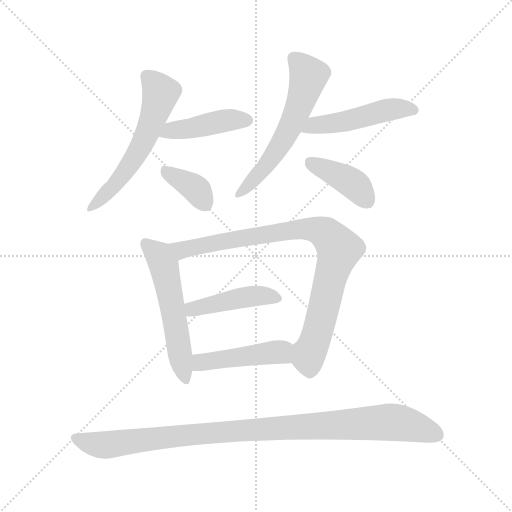
t = 0.00 s
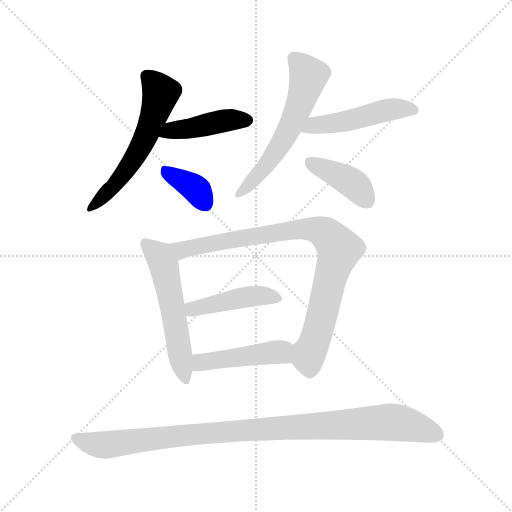
t = 1.54 s
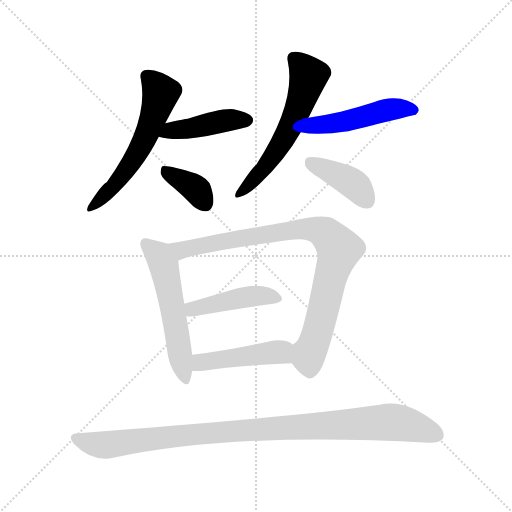
t = 3.08 s
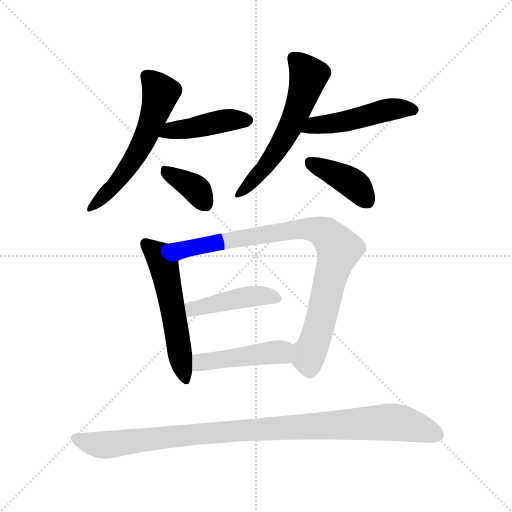
t = 4.62 s
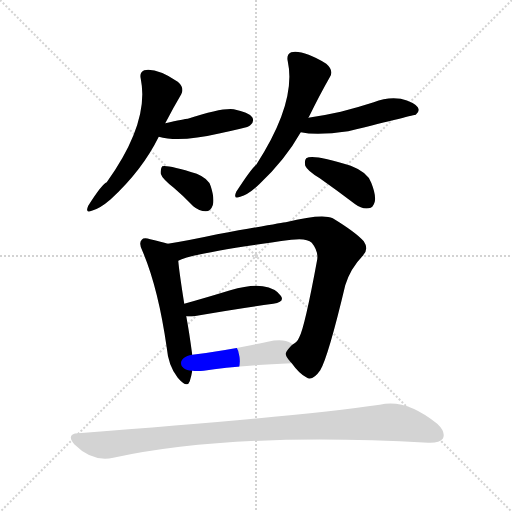
t = 6.17 s
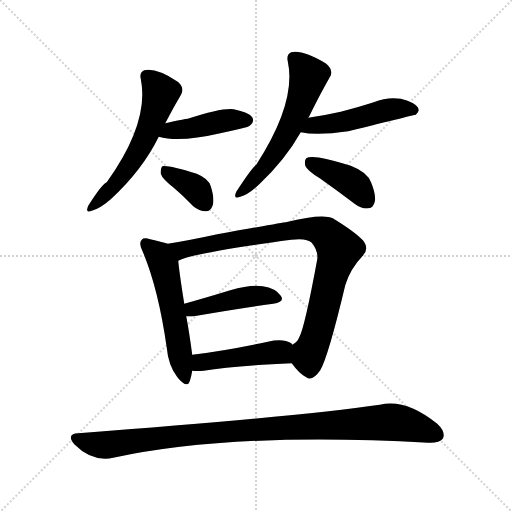
t = 7.71 s

The animated SVG that drew these frames (rendered in a browser with its animation timeline set to each time). Animation: 11 CSS @keyframes rules; one cycle of 7.71 s.

<svg version="1.1" viewBox="0 0 1024 1024" xmlns="http://www.w3.org/2000/svg">
  <g stroke="lightgray" stroke-dasharray="1,1" stroke-width="1" transform="scale(4, 4)">
    <line x1="0" y1="0" x2="256" y2="256"></line>
    <line x1="256" y1="0" x2="0" y2="256"></line>
    <line x1="128" y1="0" x2="128" y2="256"></line>
    <line x1="0" y1="128" x2="256" y2="128"></line>
  </g>
<g transform="scale(1, -1) translate(0, -900)">
   <style type="text/css">
    @keyframes keyframes0 {
      from {
       stroke: blue;
       stroke-dashoffset: 567;
       stroke-width: 128;
       }
       65% {
       animation-timing-function: step-end;
       stroke: blue;
       stroke-dashoffset: 0;
       stroke-width: 128;
       }
       to {
       stroke: black;
       stroke-width: 1024;
       }
       }
       #make-me-a-hanzi-animation-0 {
         animation: keyframes0 0.711426s both;
         animation-delay: 0.000000s;
         animation-timing-function: linear;
       }
    @keyframes keyframes1 {
      from {
       stroke: blue;
       stroke-dashoffset: 430;
       stroke-width: 128;
       }
       58% {
       animation-timing-function: step-end;
       stroke: blue;
       stroke-dashoffset: 0;
       stroke-width: 128;
       }
       to {
       stroke: black;
       stroke-width: 1024;
       }
       }
       #make-me-a-hanzi-animation-1 {
         animation: keyframes1 0.599935s both;
         animation-delay: 0.711426s;
         animation-timing-function: linear;
       }
    @keyframes keyframes2 {
      from {
       stroke: blue;
       stroke-dashoffset: 364;
       stroke-width: 128;
       }
       54% {
       animation-timing-function: step-end;
       stroke: blue;
       stroke-dashoffset: 0;
       stroke-width: 128;
       }
       to {
       stroke: black;
       stroke-width: 1024;
       }
       }
       #make-me-a-hanzi-animation-2 {
         animation: keyframes2 0.546224s both;
         animation-delay: 1.311361s;
         animation-timing-function: linear;
       }
    @keyframes keyframes3 {
      from {
       stroke: blue;
       stroke-dashoffset: 571;
       stroke-width: 128;
       }
       65% {
       animation-timing-function: step-end;
       stroke: blue;
       stroke-dashoffset: 0;
       stroke-width: 128;
       }
       to {
       stroke: black;
       stroke-width: 1024;
       }
       }
       #make-me-a-hanzi-animation-3 {
         animation: keyframes3 0.714681s both;
         animation-delay: 1.857585s;
         animation-timing-function: linear;
       }
    @keyframes keyframes4 {
      from {
       stroke: blue;
       stroke-dashoffset: 484;
       stroke-width: 128;
       }
       61% {
       animation-timing-function: step-end;
       stroke: blue;
       stroke-dashoffset: 0;
       stroke-width: 128;
       }
       to {
       stroke: black;
       stroke-width: 1024;
       }
       }
       #make-me-a-hanzi-animation-4 {
         animation: keyframes4 0.643880s both;
         animation-delay: 2.572266s;
         animation-timing-function: linear;
       }
    @keyframes keyframes5 {
      from {
       stroke: blue;
       stroke-dashoffset: 399;
       stroke-width: 128;
       }
       56% {
       animation-timing-function: step-end;
       stroke: blue;
       stroke-dashoffset: 0;
       stroke-width: 128;
       }
       to {
       stroke: black;
       stroke-width: 1024;
       }
       }
       #make-me-a-hanzi-animation-5 {
         animation: keyframes5 0.574707s both;
         animation-delay: 3.216146s;
         animation-timing-function: linear;
       }
    @keyframes keyframes6 {
      from {
       stroke: blue;
       stroke-dashoffset: 543;
       stroke-width: 128;
       }
       64% {
       animation-timing-function: step-end;
       stroke: blue;
       stroke-dashoffset: 0;
       stroke-width: 128;
       }
       to {
       stroke: black;
       stroke-width: 1024;
       }
       }
       #make-me-a-hanzi-animation-6 {
         animation: keyframes6 0.691895s both;
         animation-delay: 3.790853s;
         animation-timing-function: linear;
       }
    @keyframes keyframes7 {
      from {
       stroke: blue;
       stroke-dashoffset: 860;
       stroke-width: 128;
       }
       74% {
       animation-timing-function: step-end;
       stroke: blue;
       stroke-dashoffset: 0;
       stroke-width: 128;
       }
       to {
       stroke: black;
       stroke-width: 1024;
       }
       }
       #make-me-a-hanzi-animation-7 {
         animation: keyframes7 0.949870s both;
         animation-delay: 4.482747s;
         animation-timing-function: linear;
       }
    @keyframes keyframes8 {
      from {
       stroke: blue;
       stroke-dashoffset: 434;
       stroke-width: 128;
       }
       59% {
       animation-timing-function: step-end;
       stroke: blue;
       stroke-dashoffset: 0;
       stroke-width: 128;
       }
       to {
       stroke: black;
       stroke-width: 1024;
       }
       }
       #make-me-a-hanzi-animation-8 {
         animation: keyframes8 0.603190s both;
         animation-delay: 5.432617s;
         animation-timing-function: linear;
       }
    @keyframes keyframes9 {
      from {
       stroke: blue;
       stroke-dashoffset: 453;
       stroke-width: 128;
       }
       60% {
       animation-timing-function: step-end;
       stroke: blue;
       stroke-dashoffset: 0;
       stroke-width: 128;
       }
       to {
       stroke: black;
       stroke-width: 1024;
       }
       }
       #make-me-a-hanzi-animation-9 {
         animation: keyframes9 0.618652s both;
         animation-delay: 6.035807s;
         animation-timing-function: linear;
       }
    @keyframes keyframes10 {
      from {
       stroke: blue;
       stroke-dashoffset: 984;
       stroke-width: 128;
       }
       76% {
       animation-timing-function: step-end;
       stroke: blue;
       stroke-dashoffset: 0;
       stroke-width: 128;
       }
       to {
       stroke: black;
       stroke-width: 1024;
       }
       }
       #make-me-a-hanzi-animation-10 {
         animation: keyframes10 1.050781s both;
         animation-delay: 6.654460s;
         animation-timing-function: linear;
       }
</style>
<path d="M 330.5 653.5 Q 346.5 684.5 362.5 711.5 Q 369.5 724.5 355.5 736.5 Q 313.5 764.5 288.5 759.5 Q 278.5 755.5 281.5 742.5 Q 299.5 655.5 213.5 535.5 Q 203.5 531.5 176.5 488.5 Q 169.5 472.5 183.5 478.5 Q 199.5 482.5 221.5 501.5 Q 284.5 559.5 317.5 626.5 L 330.5 653.5 Z" fill="lightgray"></path> 
<path d="M 317.5 626.5 Q 359.5 614.5 440.5 633.5 Q 459.5 637.5 480.5 642.5 Q 498.5 646.5 500.5 649.5 Q 509.5 656.5 504.5 665.5 Q 497.5 675.5 467.5 681.5 Q 443.5 684.5 375.5 662.5 Q 369.5 662.5 330.5 653.5 C 301.5 646.5 288.5 633.5 317.5 626.5 Z" fill="lightgray"></path> 
<path d="M 347.5 524.5 Q 366.5 508.5 386.5 487.5 Q 398.5 477.5 411.5 477.5 Q 421.5 477.5 425.5 489.5 Q 429.5 502.5 421.5 527.5 Q 417.5 542.5 393.5 552.5 Q 335.5 570.5 324.5 567.5 Q 320.5 563.5 321.5 552.5 Q 324.5 542.5 347.5 524.5 Z" fill="lightgray"></path> 
<path d="M 616.5 664.5 Q 616.5 665.5 617.5 665.5 Q 639.5 710.5 659.5 745.5 Q 668.5 758.5 652.5 772.5 Q 606.5 800.5 582.5 795.5 Q 572.5 791.5 575.5 777.5 Q 593.5 695.5 512.5 570.5 Q 503.5 564.5 472.5 516.5 Q 465.5 500.5 480.5 506.5 Q 496.5 510.5 518.5 531.5 Q 570.5 580.5 601.5 635.5 L 616.5 664.5 Z" fill="lightgray"></path> 
<path d="M 601.5 635.5 Q 634.5 628.5 696.5 637.5 Q 829.5 670.5 831.5 670.5 Q 840.5 677.5 835.5 685.5 Q 828.5 695.5 801.5 702.5 Q 774.5 706.5 747.5 695.5 Q 716.5 685.5 681.5 676.5 Q 650.5 669.5 616.5 664.5 C 586.5 660.5 571.5 640.5 601.5 635.5 Z" fill="lightgray"></path> 
<path d="M 639.5 543.5 Q 673.5 519.5 710.5 491.5 Q 723.5 481.5 737.5 483.5 Q 746.5 484.5 749.5 496.5 Q 752.5 509.5 742.5 534.5 Q 735.5 555.5 701.5 568.5 Q 625.5 592.5 612.5 583.5 Q 608.5 579.5 610.5 568.5 Q 614.5 558.5 639.5 543.5 Z" fill="lightgray"></path> 
<path d="M 335.5 412.5 Q 323.5 416.5 300.5 421.5 Q 287.5 425.5 283.5 420.5 Q 276.5 413.5 285.5 396.5 Q 316.5 323.5 333.5 204.5 Q 336.5 168.5 355.5 144.5 Q 374.5 122.5 379.5 137.5 Q 382.5 146.5 384.5 158.5 L 384.5 190.5 Q 378.5 235.5 372.5 267.5 L 368.5 292.5 Q 358.5 355.5 356.5 378.5 C 353.5 407.5 353.5 407.5 335.5 412.5 Z" fill="lightgray"></path> 
<path d="M 583.5 173.5 Q 598.5 152.5 612.5 145.5 Q 624.5 136.5 640.5 159.5 Q 656.5 186.5 690.5 329.5 Q 700.5 362.5 725.5 388.5 Q 738.5 401.5 727.5 417.5 Q 711.5 435.5 665.5 463.5 Q 644.5 473.5 571.5 455.5 Q 568.5 455.5 434.5 431.5 Q 379.5 419.5 335.5 412.5 C 305.5 407.5 328.5 368.5 356.5 378.5 Q 383.5 393.5 582.5 420.5 Q 613.5 424.5 623.5 414.5 Q 636.5 398.5 634.5 381.5 Q 609.5 245.5 598.5 225.5 Q 594.5 215.5 584.5 210.5 C 567.5 192.5 567.5 192.5 583.5 173.5 Z" fill="lightgray"></path> 
<path d="M 372.5 267.5 Q 378.5 266.5 387.5 267.5 Q 478.5 283.5 546.5 292.5 Q 570.5 296.5 561.5 308.5 Q 551.5 323.5 525.5 327.5 Q 501.5 331.5 460.5 319.5 Q 411.5 304.5 368.5 292.5 C 339.5 284.5 342.5 269.5 372.5 267.5 Z" fill="lightgray"></path> 
<path d="M 384.5 158.5 Q 394.5 157.5 407.5 158.5 Q 464.5 168.5 583.5 173.5 C 613.5 174.5 606.5 190.5 584.5 210.5 Q 584.5 211.5 582.5 213.5 Q 566.5 223.5 535.5 216.5 Q 451.5 198.5 384.5 190.5 C 354.5 186.5 354.5 160.5 384.5 158.5 Z" fill="lightgray"></path> 
<path d="M 156.5 33.5 Q 131.5 32.5 148.5 11.5 Q 184.5 -24.5 226.5 -15.5 Q 469.5 36.5 856.5 14.5 Q 878.5 13.5 885.5 22.5 Q 892.5 35.5 874.5 52.5 Q 811.5 103.5 759.5 90.5 Q 594.5 66.5 156.5 33.5 Z" fill="lightgray"></path> 
      <clipPath id="make-me-a-hanzi-clip-0">
      <path d="M 330.5 653.5 Q 346.5 684.5 362.5 711.5 Q 369.5 724.5 355.5 736.5 Q 313.5 764.5 288.5 759.5 Q 278.5 755.5 281.5 742.5 Q 299.5 655.5 213.5 535.5 Q 203.5 531.5 176.5 488.5 Q 169.5 472.5 183.5 478.5 Q 199.5 482.5 221.5 501.5 Q 284.5 559.5 317.5 626.5 L 330.5 653.5 Z" fill="lightgray"></path>
      </clipPath>
      <path clip-path="url(#make-me-a-hanzi-clip-0)" d="M 293.5 747.5 L 309.5 732.5 L 320.5 710.5 L 304.5 657.5 L 280.5 604.5 L 239.5 541.5 L 186.5 487.5 " fill="none" id="make-me-a-hanzi-animation-0" stroke-dasharray="439 878" stroke-linecap="round"></path>

      <clipPath id="make-me-a-hanzi-clip-1">
      <path d="M 317.5 626.5 Q 359.5 614.5 440.5 633.5 Q 459.5 637.5 480.5 642.5 Q 498.5 646.5 500.5 649.5 Q 509.5 656.5 504.5 665.5 Q 497.5 675.5 467.5 681.5 Q 443.5 684.5 375.5 662.5 Q 369.5 662.5 330.5 653.5 C 301.5 646.5 288.5 633.5 317.5 626.5 Z" fill="lightgray"></path>
      </clipPath>
      <path clip-path="url(#make-me-a-hanzi-clip-1)" d="M 324.5 631.5 L 345.5 641.5 L 454.5 659.5 L 494.5 659.5 " fill="none" id="make-me-a-hanzi-animation-1" stroke-dasharray="302 604" stroke-linecap="round"></path>

      <clipPath id="make-me-a-hanzi-clip-2">
      <path d="M 347.5 524.5 Q 366.5 508.5 386.5 487.5 Q 398.5 477.5 411.5 477.5 Q 421.5 477.5 425.5 489.5 Q 429.5 502.5 421.5 527.5 Q 417.5 542.5 393.5 552.5 Q 335.5 570.5 324.5 567.5 Q 320.5 563.5 321.5 552.5 Q 324.5 542.5 347.5 524.5 Z" fill="lightgray"></path>
      </clipPath>
      <path clip-path="url(#make-me-a-hanzi-clip-2)" d="M 328.5 558.5 L 387.5 525.5 L 411.5 492.5 " fill="none" id="make-me-a-hanzi-animation-2" stroke-dasharray="236 472" stroke-linecap="round"></path>

      <clipPath id="make-me-a-hanzi-clip-3">
      <path d="M 616.5 664.5 Q 616.5 665.5 617.5 665.5 Q 639.5 710.5 659.5 745.5 Q 668.5 758.5 652.5 772.5 Q 606.5 800.5 582.5 795.5 Q 572.5 791.5 575.5 777.5 Q 593.5 695.5 512.5 570.5 Q 503.5 564.5 472.5 516.5 Q 465.5 500.5 480.5 506.5 Q 496.5 510.5 518.5 531.5 Q 570.5 580.5 601.5 635.5 L 616.5 664.5 Z" fill="lightgray"></path>
      </clipPath>
      <path clip-path="url(#make-me-a-hanzi-clip-3)" d="M 588.5 782.5 L 616.5 745.5 L 587.5 661.5 L 550.5 593.5 L 482.5 516.5 " fill="none" id="make-me-a-hanzi-animation-3" stroke-dasharray="443 886" stroke-linecap="round"></path>

      <clipPath id="make-me-a-hanzi-clip-4">
      <path d="M 601.5 635.5 Q 634.5 628.5 696.5 637.5 Q 829.5 670.5 831.5 670.5 Q 840.5 677.5 835.5 685.5 Q 828.5 695.5 801.5 702.5 Q 774.5 706.5 747.5 695.5 Q 716.5 685.5 681.5 676.5 Q 650.5 669.5 616.5 664.5 C 586.5 660.5 571.5 640.5 601.5 635.5 Z" fill="lightgray"></path>
      </clipPath>
      <path clip-path="url(#make-me-a-hanzi-clip-4)" d="M 607.5 638.5 L 627.5 649.5 L 705.5 659.5 L 782.5 681.5 L 828.5 679.5 " fill="none" id="make-me-a-hanzi-animation-4" stroke-dasharray="356 712" stroke-linecap="round"></path>

      <clipPath id="make-me-a-hanzi-clip-5">
      <path d="M 639.5 543.5 Q 673.5 519.5 710.5 491.5 Q 723.5 481.5 737.5 483.5 Q 746.5 484.5 749.5 496.5 Q 752.5 509.5 742.5 534.5 Q 735.5 555.5 701.5 568.5 Q 625.5 592.5 612.5 583.5 Q 608.5 579.5 610.5 568.5 Q 614.5 558.5 639.5 543.5 Z" fill="lightgray"></path>
      </clipPath>
      <path clip-path="url(#make-me-a-hanzi-clip-5)" d="M 618.5 575.5 L 706.5 532.5 L 735.5 497.5 " fill="none" id="make-me-a-hanzi-animation-5" stroke-dasharray="271 542" stroke-linecap="round"></path>

      <clipPath id="make-me-a-hanzi-clip-6">
      <path d="M 335.5 412.5 Q 323.5 416.5 300.5 421.5 Q 287.5 425.5 283.5 420.5 Q 276.5 413.5 285.5 396.5 Q 316.5 323.5 333.5 204.5 Q 336.5 168.5 355.5 144.5 Q 374.5 122.5 379.5 137.5 Q 382.5 146.5 384.5 158.5 L 384.5 190.5 Q 378.5 235.5 372.5 267.5 L 368.5 292.5 Q 358.5 355.5 356.5 378.5 C 353.5 407.5 353.5 407.5 335.5 412.5 Z" fill="lightgray"></path>
      </clipPath>
      <path clip-path="url(#make-me-a-hanzi-clip-6)" d="M 290.5 413.5 L 314.5 392.5 L 327.5 369.5 L 368.5 144.5 " fill="none" id="make-me-a-hanzi-animation-6" stroke-dasharray="415 830" stroke-linecap="round"></path>

      <clipPath id="make-me-a-hanzi-clip-7">
      <path d="M 583.5 173.5 Q 598.5 152.5 612.5 145.5 Q 624.5 136.5 640.5 159.5 Q 656.5 186.5 690.5 329.5 Q 700.5 362.5 725.5 388.5 Q 738.5 401.5 727.5 417.5 Q 711.5 435.5 665.5 463.5 Q 644.5 473.5 571.5 455.5 Q 568.5 455.5 434.5 431.5 Q 379.5 419.5 335.5 412.5 C 305.5 407.5 328.5 368.5 356.5 378.5 Q 383.5 393.5 582.5 420.5 Q 613.5 424.5 623.5 414.5 Q 636.5 398.5 634.5 381.5 Q 609.5 245.5 598.5 225.5 Q 594.5 215.5 584.5 210.5 C 567.5 192.5 567.5 192.5 583.5 173.5 Z" fill="lightgray"></path>
      </clipPath>
      <path clip-path="url(#make-me-a-hanzi-clip-7)" d="M 342.5 409.5 L 365.5 400.5 L 450.5 420.5 L 542.5 430.5 L 586.5 441.5 L 625.5 442.5 L 656.5 428.5 L 678.5 401.5 L 658.5 340.5 L 638.5 246.5 L 617.5 191.5 L 620.5 164.5 " fill="none" id="make-me-a-hanzi-animation-7" stroke-dasharray="732 1464" stroke-linecap="round"></path>

      <clipPath id="make-me-a-hanzi-clip-8">
      <path d="M 372.5 267.5 Q 378.5 266.5 387.5 267.5 Q 478.5 283.5 546.5 292.5 Q 570.5 296.5 561.5 308.5 Q 551.5 323.5 525.5 327.5 Q 501.5 331.5 460.5 319.5 Q 411.5 304.5 368.5 292.5 C 339.5 284.5 342.5 269.5 372.5 267.5 Z" fill="lightgray"></path>
      </clipPath>
      <path clip-path="url(#make-me-a-hanzi-clip-8)" d="M 377.5 287.5 L 393.5 283.5 L 509.5 308.5 L 551.5 302.5 " fill="none" id="make-me-a-hanzi-animation-8" stroke-dasharray="306 612" stroke-linecap="round"></path>

      <clipPath id="make-me-a-hanzi-clip-9">
      <path d="M 384.5 158.5 Q 394.5 157.5 407.5 158.5 Q 464.5 168.5 583.5 173.5 C 613.5 174.5 606.5 190.5 584.5 210.5 Q 584.5 211.5 582.5 213.5 Q 566.5 223.5 535.5 216.5 Q 451.5 198.5 384.5 190.5 C 354.5 186.5 354.5 160.5 384.5 158.5 Z" fill="lightgray"></path>
      </clipPath>
      <path clip-path="url(#make-me-a-hanzi-clip-9)" d="M 390.5 163.5 L 407.5 176.5 L 548.5 195.5 L 560.5 196.5 L 573.5 179.5 " fill="none" id="make-me-a-hanzi-animation-9" stroke-dasharray="325 650" stroke-linecap="round"></path>

      <clipPath id="make-me-a-hanzi-clip-10">
      <path d="M 156.5 33.5 Q 131.5 32.5 148.5 11.5 Q 184.5 -24.5 226.5 -15.5 Q 469.5 36.5 856.5 14.5 Q 878.5 13.5 885.5 22.5 Q 892.5 35.5 874.5 52.5 Q 811.5 103.5 759.5 90.5 Q 594.5 66.5 156.5 33.5 Z" fill="lightgray"></path>
      </clipPath>
      <path clip-path="url(#make-me-a-hanzi-clip-10)" d="M 152.5 22.5 L 207.5 9.5 L 470.5 38.5 L 772.5 55.5 L 821.5 49.5 L 873.5 30.5 " fill="none" id="make-me-a-hanzi-animation-10" stroke-dasharray="856 1712" stroke-linecap="round"></path>

</g>
</svg>
